Image classification data set "image_classifier" (dokkev/Whisker-Based-Tactile-Sensing-and-Shape-Classification on GitHub). Class labels (4): baseball, concave shape, convex shape, tennis ball.

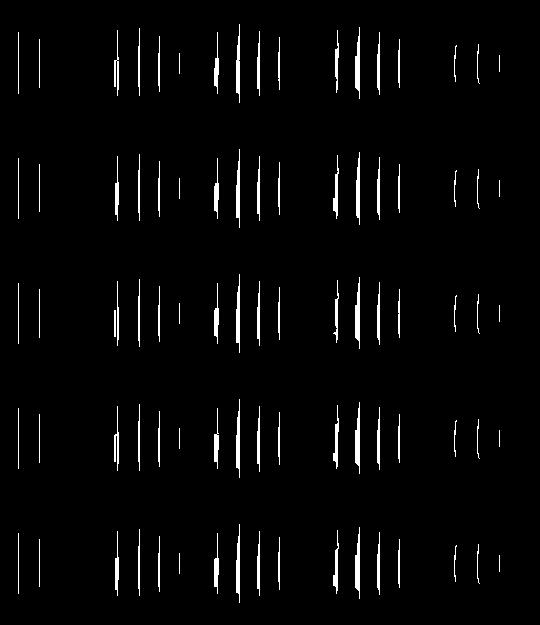
Label: concave shape

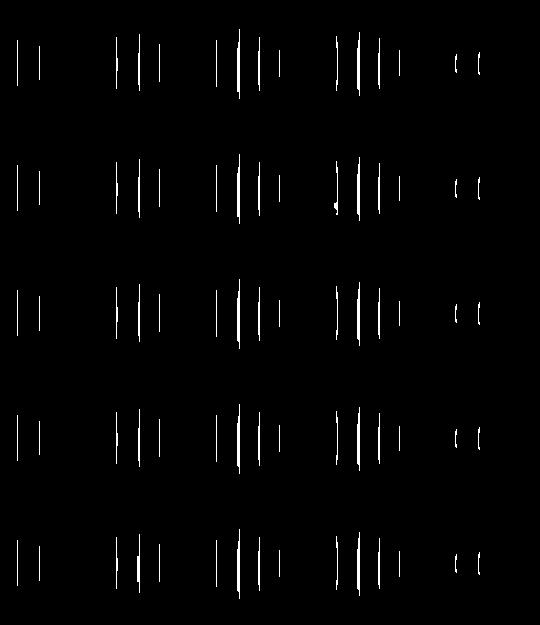
Label: concave shape

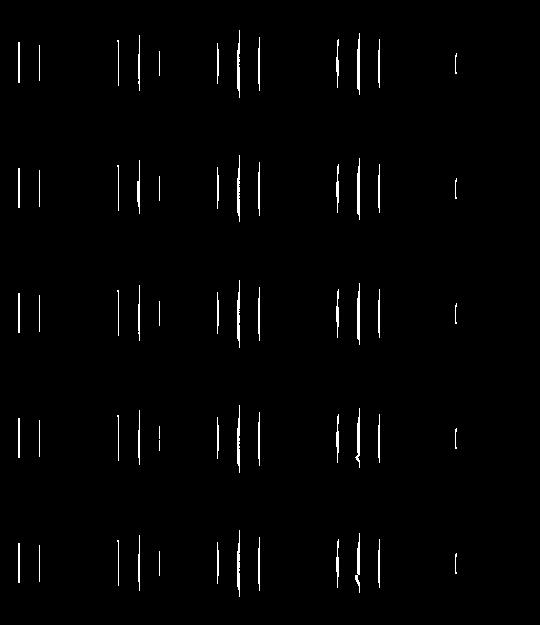
Label: convex shape

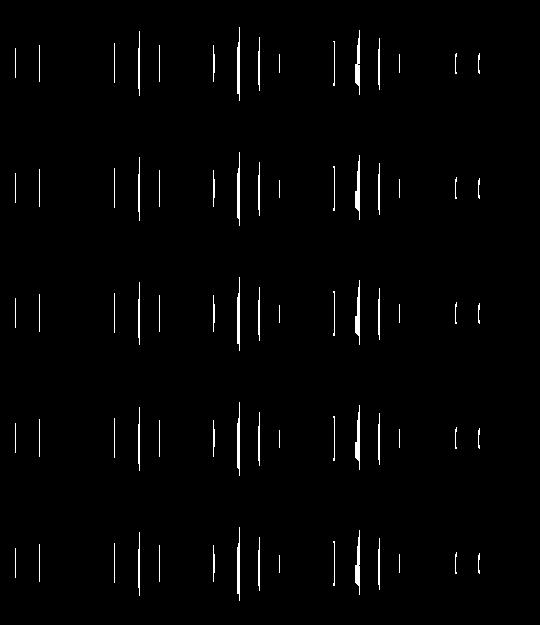
Label: concave shape

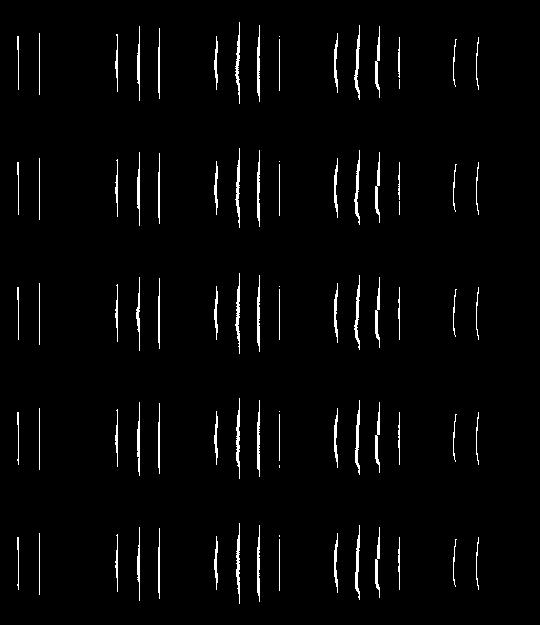
Label: convex shape

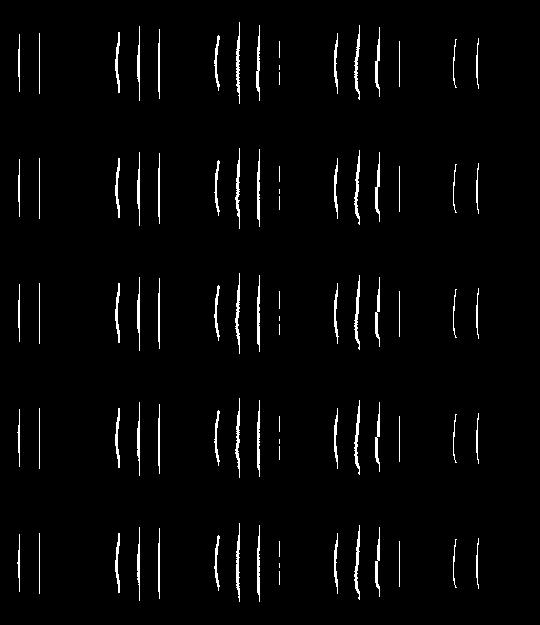
Label: convex shape
